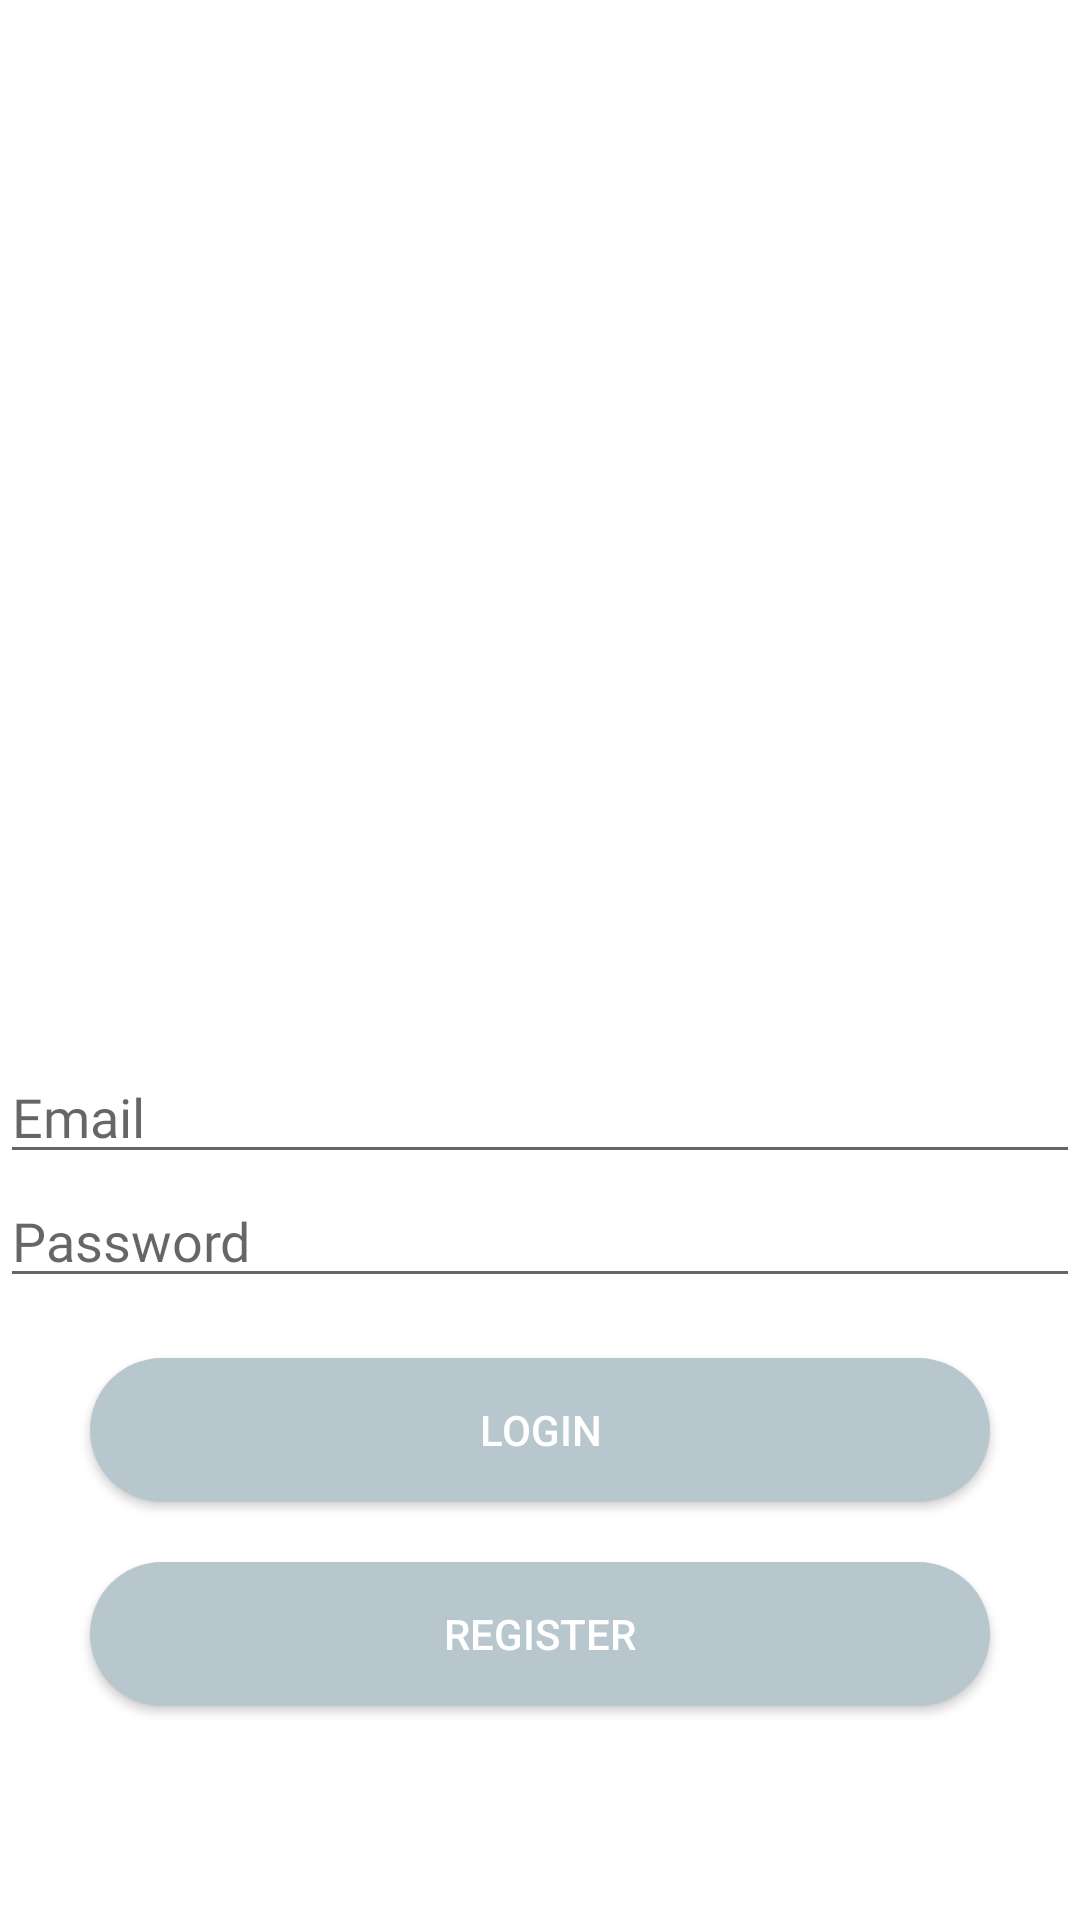

Write the Android layout XML for this screen, with the resource values it uses.
<!-- AndroidManifest.xml: application theme Theme.UASAKBIF310119119 -->
<!-- res/layout/activity_login.xml -->
<?xml version="1.0" encoding="utf-8"?>
<RelativeLayout xmlns:android="http://schemas.android.com/apk/res/android"
    xmlns:app="http://schemas.android.com/apk/res-auto"
    xmlns:tools="http://schemas.android.com/tools"
    android:layout_width="match_parent"
    android:layout_height="match_parent"
    tools:context=".Login.LoginActivity">

    <ImageView
        android:id="@+id/gambar1"
        android:layout_width="250dp"
        android:layout_height="250dp"
        android:layout_marginTop="100dp"
        android:src="@drawable/login"
        android:layout_centerHorizontal="true">
    </ImageView>

    <EditText
        android:id="@+id/email"
        android:layout_width="match_parent"
        android:layout_height="wrap_content"
        android:hint="Email"
        android:fontFamily="@font/poppins_mediumitalic"
        android:inputType="textEmailAddress"
        android:layout_below="@+id/gambar1"
        />

    <EditText
        android:id="@+id/password"
        android:layout_width="match_parent"
        android:layout_height="wrap_content"
        android:hint="Password"
        android:fontFamily="@font/poppins_mediumitalic"
        android:inputType="textPassword"
        android:layout_below="@+id/email"
        />

    <Button
        android:id="@+id/btn_login"
        android:layout_width="300dp"
        android:layout_height="wrap_content"
        android:layout_below="@+id/password"
        android:layout_centerHorizontal="true"
        android:layout_marginTop="20dp"
        android:background="@drawable/shape"
        android:backgroundTint="#B8C7CE"
        android:text="Login"
        android:textColor="@color/white"
        >
    </Button>

    <Button
        android:id="@+id/btn_register"
        android:layout_width="300dp"
        android:layout_height="wrap_content"
        android:layout_below="@+id/btn_login"
        android:layout_centerHorizontal="true"
        android:layout_marginTop="20dp"
        android:background="@drawable/shape"
        android:text="Register"
        android:textColor="@color/white" />




</RelativeLayout>
<!-- resources referenced by this layout -->
<resources>
  <!-- drawable shape (drawable) -->
  <?xml version="1.0" encoding="utf-8"?>
  <shape android:shape="rectangle" xmlns:android="http://schemas.android.com/apk/res/android">
      <solid android:color="#B8C7CE"/>
      <corners android:radius="25dp"></corners>
  </shape>
  <style name="Theme.UASAKBIF310119119" parent="Theme.MaterialComponents.DayNight.DarkActionBar">
          
          <item name="colorPrimary">@color/purple_500</item>
          <item name="colorPrimaryVariant">@color/purple_700</item>
          <item name="colorOnPrimary">@color/white</item>
          
          <item name="colorSecondary">@color/teal_200</item>
          <item name="colorSecondaryVariant">@color/teal_700</item>
          <item name="colorOnSecondary">@color/black</item>
          
          <item name="android:statusBarColor" tools:targetApi="l">?attr/colorPrimaryVariant</item>
          
      </style>
  <!-- not gathered from this repository: default colours our renderer supplied (Android Studio template values) -->
  <color name="purple_500">#FF6200EE</color>
  <color name="purple_700">#FF3700B3</color>
  <color name="teal_200">#FF03DAC5</color>
  <color name="teal_700">#FF018786</color>
  <color name="black">#FF000000</color>
  <color name="white">#FFFFFFFF</color>
</resources>
